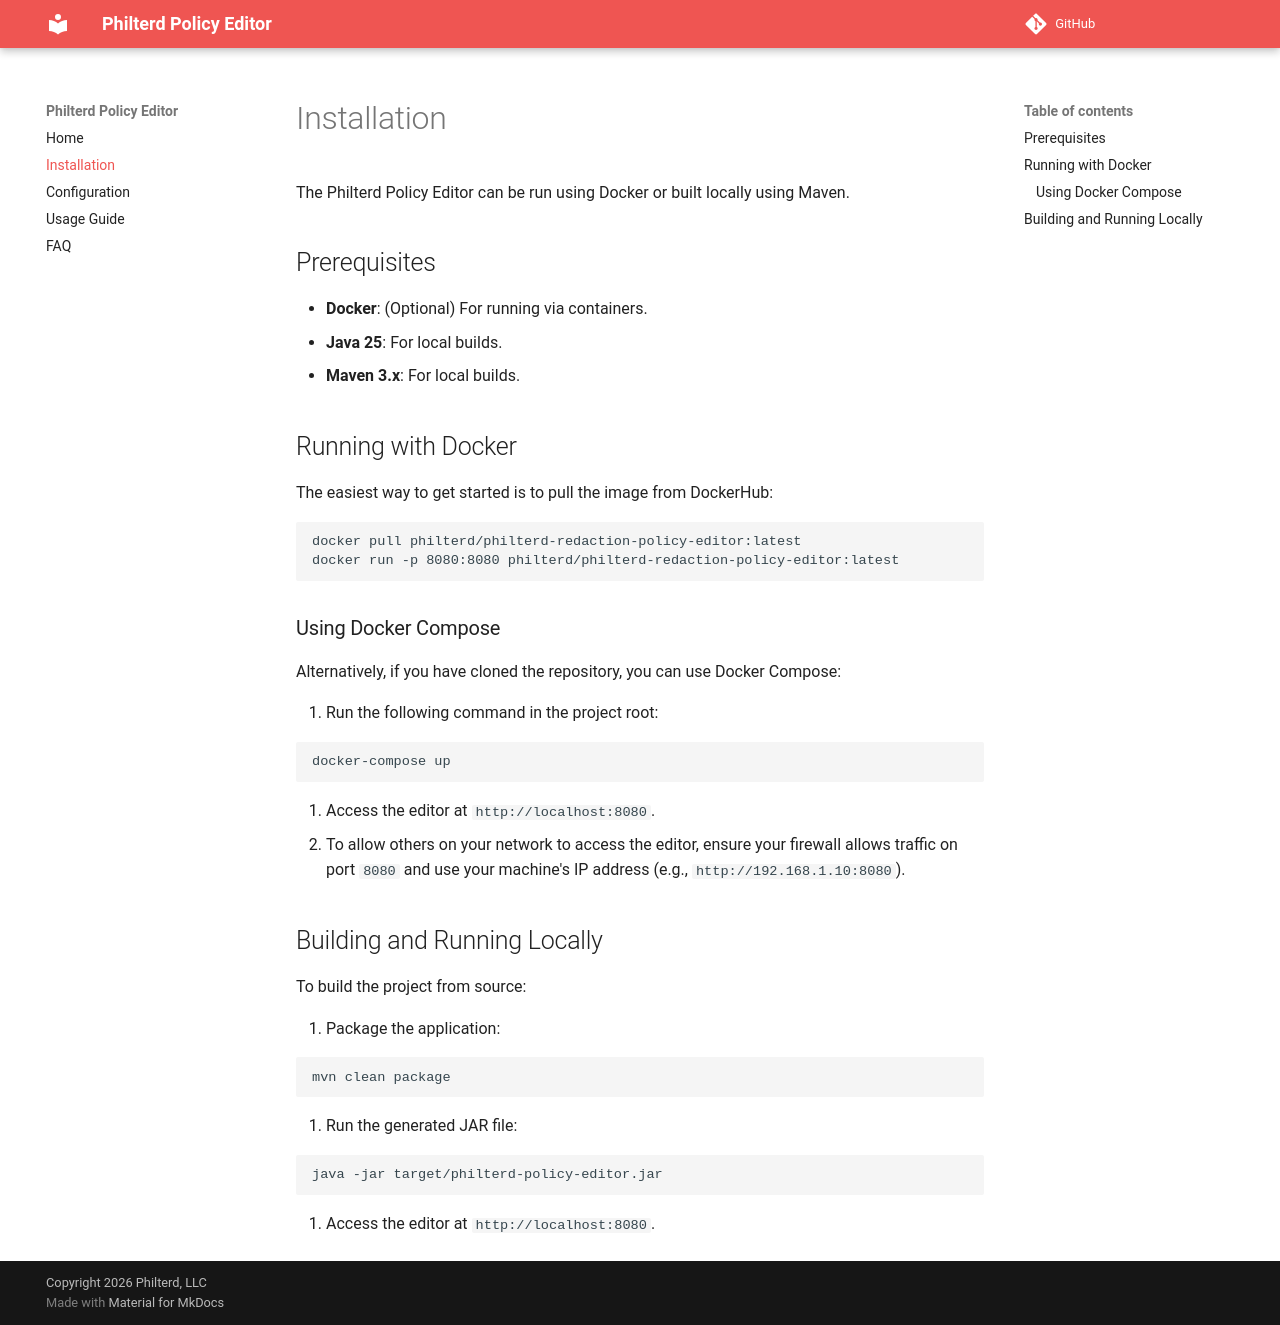

repository: philterd/philterd-redaction-policy-editor · page: installation/index.html · generator: mkdocs

# Installation

The Philterd Policy Editor can be run using Docker or built locally using Maven.

## Prerequisites

- **Docker**: (Optional) For running via containers.
- **Java 25**: For local builds.
- **Maven 3.x**: For local builds.

## Running with Docker

The easiest way to get started is to pull the image from DockerHub:

```bash
docker pull philterd/philterd-redaction-policy-editor:latest
docker run -p 8080:8080 philterd/philterd-redaction-policy-editor:latest
```

### Using Docker Compose

Alternatively, if you have cloned the repository, you can use Docker Compose:

1. Run the following command in the project root:

```bash
docker-compose up
```

2. Access the editor at `http://localhost:8080`.
4. To allow others on your network to access the editor, ensure your firewall allows traffic on port `8080` and use your machine's IP address (e.g., `http://192.168.1.10:8080`).

## Building and Running Locally

To build the project from source:

1. Package the application:

```bash
mvn clean package
```

2. Run the generated JAR file:

```bash
java -jar target/philterd-policy-editor.jar
```

3. Access the editor at `http://localhost:8080`.
